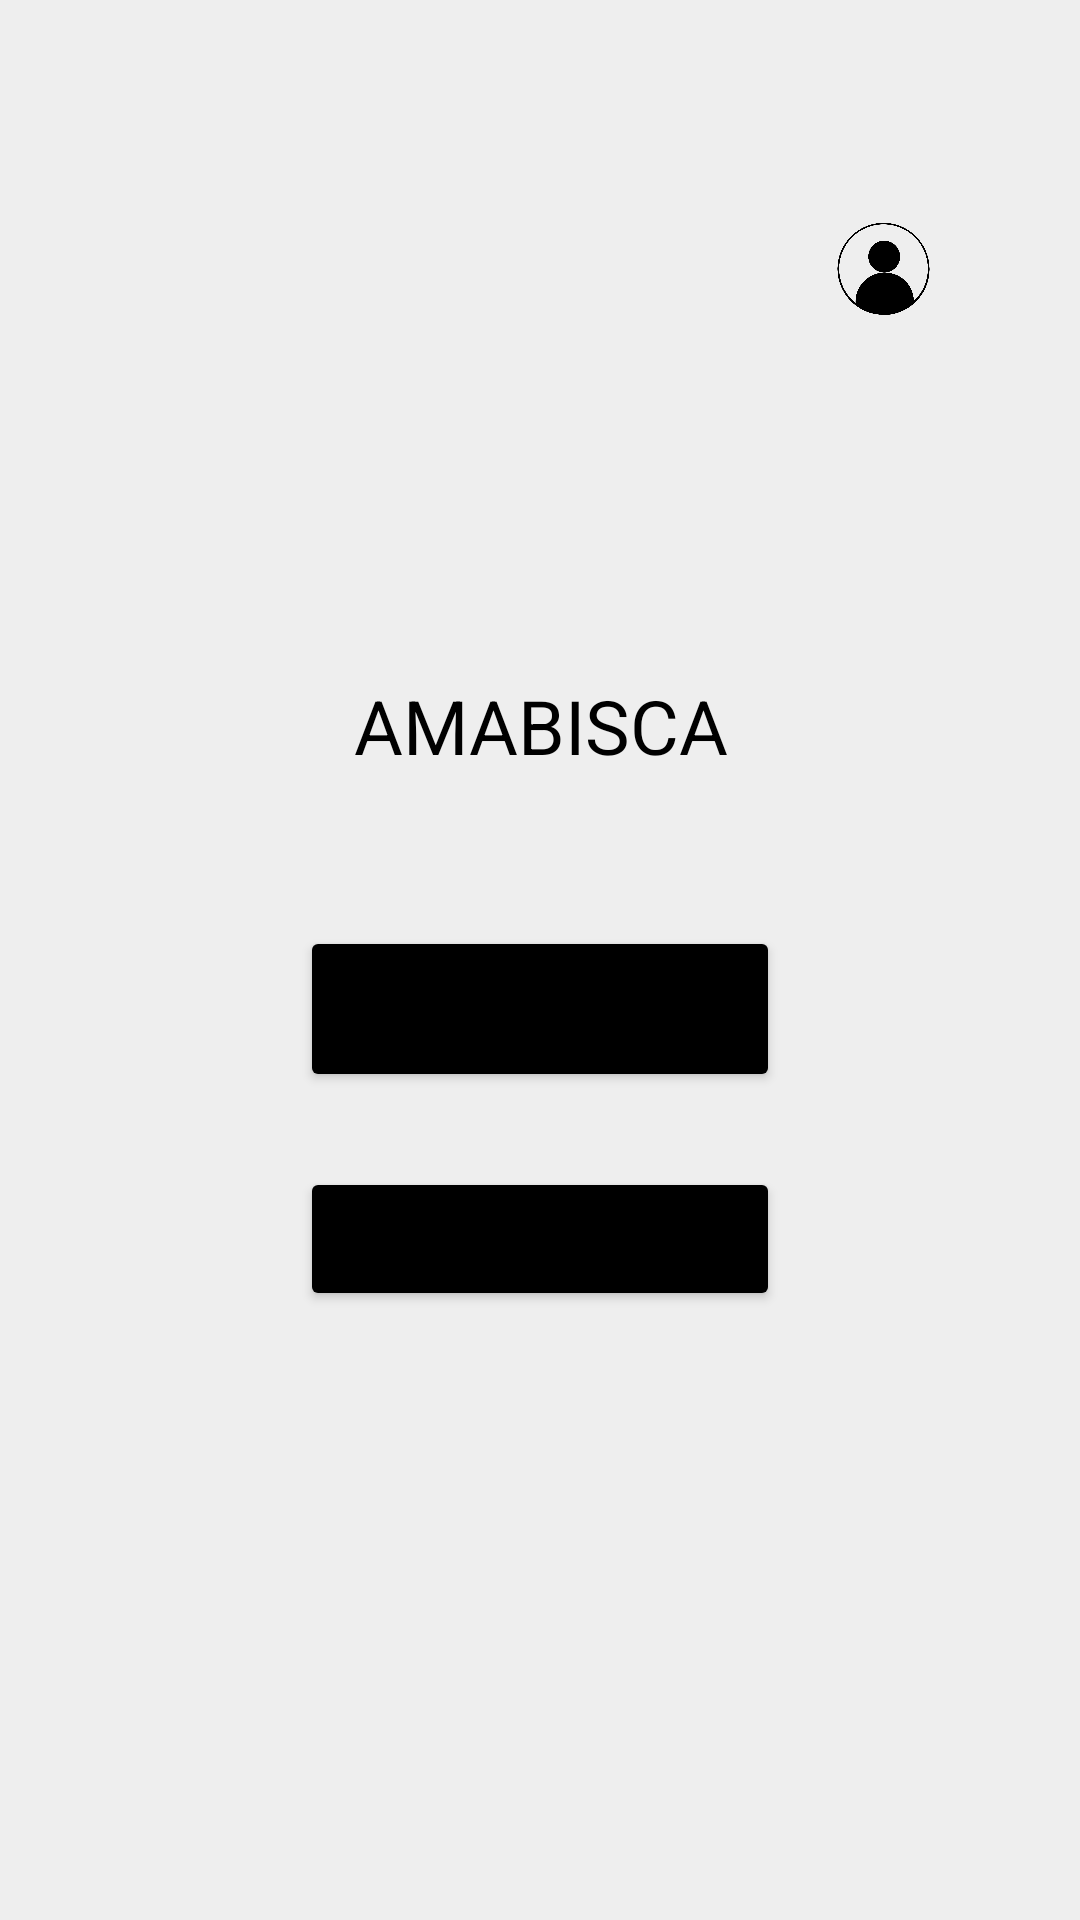

Android layout source for this screen:
<!-- AndroidManifest.xml: application theme Theme.AplicacionBD -->
<!-- res/layout/activity_inicio.xml -->
<?xml version="1.0" encoding="utf-8"?>
<RelativeLayout xmlns:android="http://schemas.android.com/apk/res/android"
    xmlns:app="http://schemas.android.com/apk/res-auto"
    android:layout_width="match_parent"
    android:layout_height="match_parent"
    android:background="@color/gris"
    >

    <Button
        android:id="@+id/button"
        android:layout_width="wrap_content"
        android:layout_height="wrap_content"
        android:layout_below="@+id/textView"
        android:layout_alignParentStart="true"
        android:layout_alignParentEnd="true"
        android:layout_marginStart="100dp"
        android:layout_marginTop="50dp"
        android:layout_marginEnd="100dp"
        android:backgroundTint="@color/black"
        android:onClick="irseguimiento"
        android:text="Ver estado del pedido"
        app:cornerRadius="20dp" />

    <Button
        android:id="@+id/button2"
        android:layout_width="wrap_content"
        android:layout_height="wrap_content"
        android:layout_below="@+id/button"
        android:layout_alignParentStart="true"
        android:layout_alignParentEnd="true"
        android:layout_marginStart="100dp"
        android:layout_marginTop="25dp"
        android:layout_marginEnd="100dp"
        android:backgroundTint="@color/black"
        android:onClick="irproductos"
        android:text="Realizar Pedido"
        app:cornerRadius="20dp" />

    <TextView
        android:id="@+id/textView"
        android:layout_width="wrap_content"
        android:layout_height="wrap_content"
        android:layout_alignParentStart="true"
        android:layout_alignParentTop="true"
        android:layout_alignParentEnd="true"
        android:layout_marginStart="100dp"
        android:layout_marginTop="225dp"
        android:layout_marginEnd="100dp"
        android:text="AMABISCA"
        android:textAlignment="center"
        android:textColor="@color/black"
        android:textSize="25dp" />

    <ImageView
        android:id="@+id/imageView2"
        android:layout_width="84dp"
        android:layout_height="80dp"
        android:layout_alignParentStart="true"
        android:layout_alignParentTop="true"
        android:layout_alignParentEnd="true"
        android:layout_marginStart="278dp"
        android:layout_marginTop="50dp"
        android:layout_marginEnd="49dp"
        android:onClick="irlogin"
        app:srcCompat="@mipmap/login" />


</RelativeLayout>
<!-- resources referenced by this layout -->
<resources>
  <color name="black">#FF000000</color>
  <color name="gris">#EEEEEE</color>
  <!-- mipmap login: png bitmap (mipmap-xxxhdpi, 50779 bytes) -->
  <style name="Theme.AplicacionBD" parent="Theme.MaterialComponents.DayNight.DarkActionBar">
          
          <item name="colorPrimary">@color/purple_500</item>
          <item name="colorPrimaryVariant">@color/purple_700</item>
          <item name="colorOnPrimary">@color/white</item>
          
          <item name="colorSecondary">@color/teal_200</item>
          <item name="colorSecondaryVariant">@color/teal_700</item>
          <item name="colorOnSecondary">@color/black</item>
          
          <item name="android:statusBarColor" tools:targetApi="l">?attr/colorPrimaryVariant</item>
          
      </style>
  <color name="purple_500">#000</color>
  <color name="purple_700">#FF3700B3</color>
  <color name="white">#FFFFFFFF</color>
  <color name="teal_200">#FF03DAC5</color>
  <color name="teal_700">#FF018786</color>
</resources>
